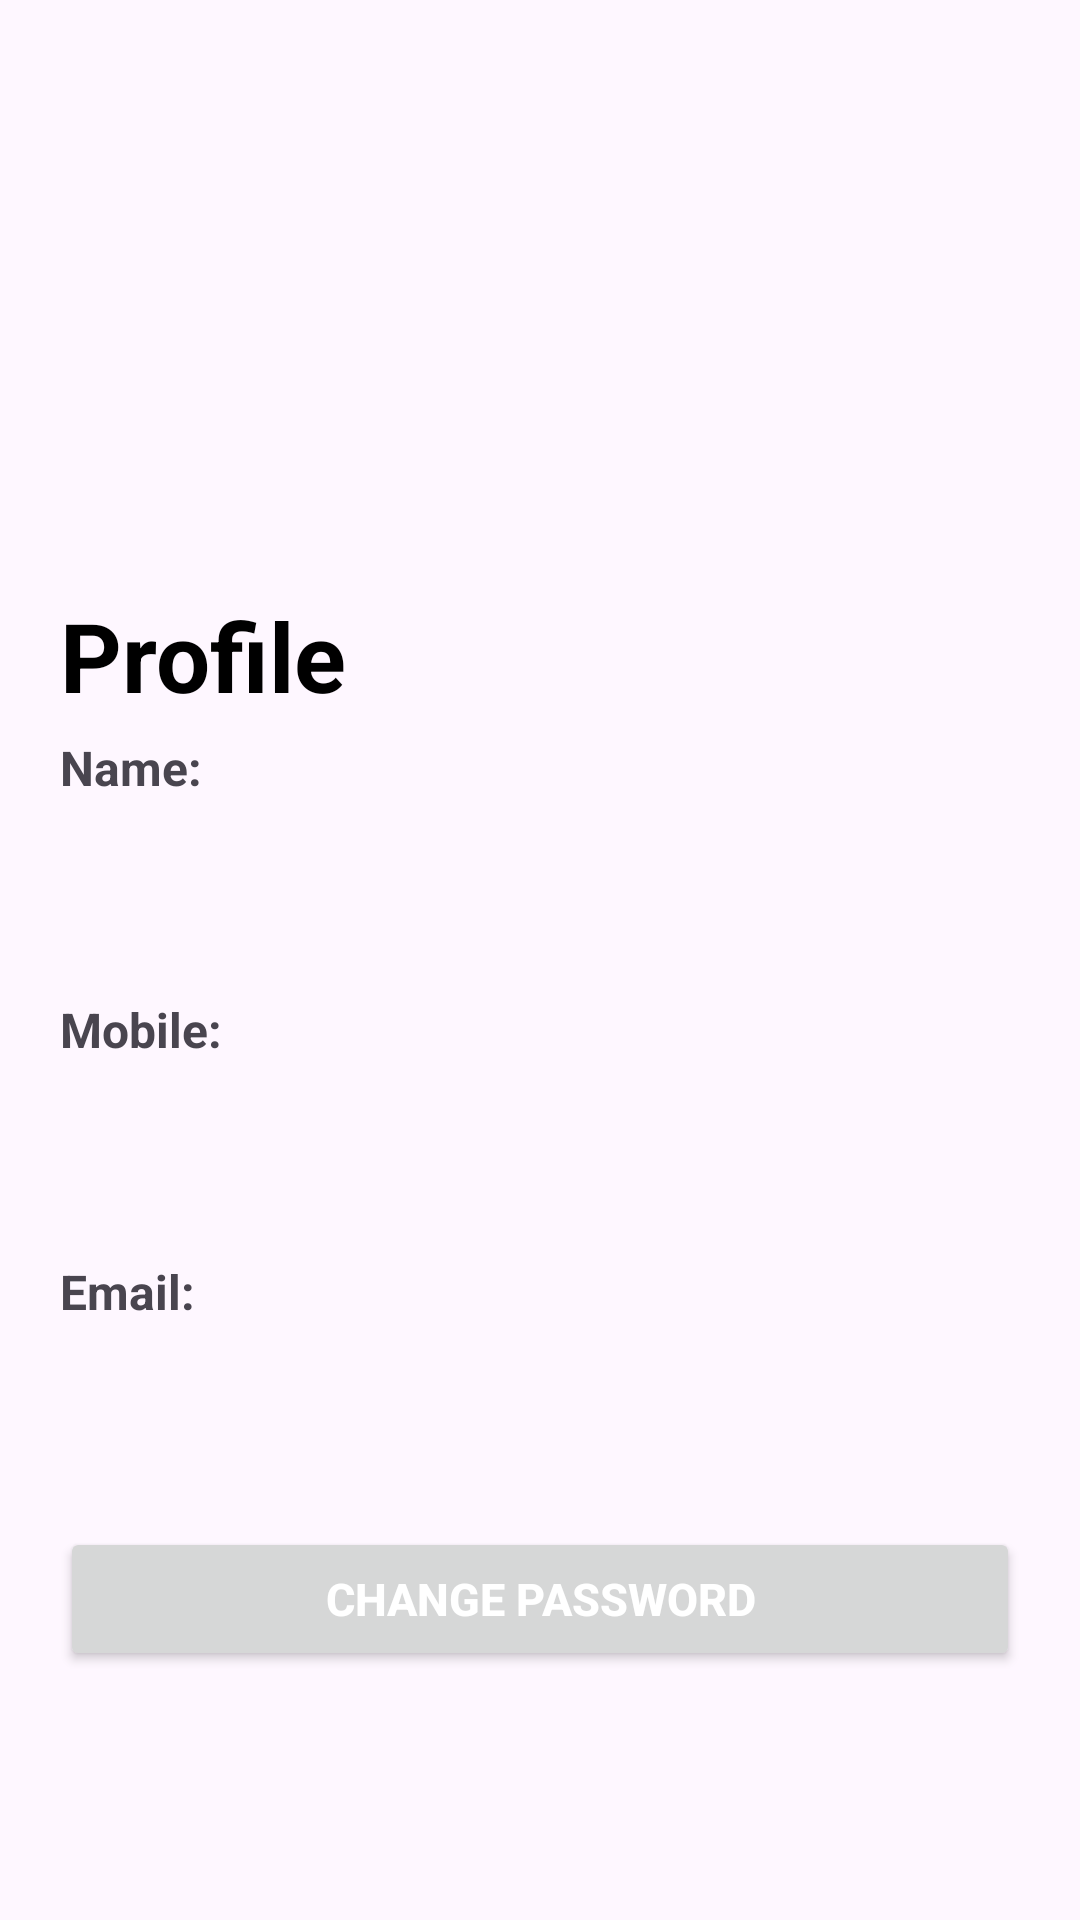

Write the Android layout XML for this screen, with the resource values it uses.
<!-- AndroidManifest.xml: application theme Theme.GoFood -->
<!-- res/layout/activity_settings.xml -->
<?xml version="1.0" encoding="utf-8"?>
<androidx.constraintlayout.widget.ConstraintLayout xmlns:android="http://schemas.android.com/apk/res/android"
    xmlns:app="http://schemas.android.com/apk/res-auto"
    xmlns:tools="http://schemas.android.com/tools"
    android:id="@+id/main"
    android:layout_width="match_parent"
    android:layout_height="match_parent"
    tools:context=".settings">

    <androidx.constraintlayout.widget.ConstraintLayout
        android:layout_width="match_parent"
        android:layout_height="match_parent">
        <ScrollView
            android:id="@+id/scrollView3"
            android:layout_width="match_parent"
            android:layout_height="match_parent"
            tools:layout_editor_absoluteX="0dp"
            tools:layout_editor_absoluteY="0dp">

            <LinearLayout
                android:layout_width="match_parent"
                android:layout_height="wrap_content"
                android:orientation="vertical">


                <ImageView
                    android:id="@+id/imageView3"
                    android:layout_width="187dp"
                    android:layout_height="164dp"
                    android:layout_gravity="left"
                    android:layout_marginTop="30dp"
                    app:srcCompat="@drawable/ic_signup" />


                <TextView
                    android:id="@+id/first_two"
                    android:layout_width="match_parent"
                    android:layout_height="wrap_content"
                    android:layout_gravity="top"
                    android:paddingTop="3dp"
                    android:layout_marginLeft="20dp"
                    android:text="Profile"
                    android:gravity="center|start"
                    android:textColor="@color/black"
                    android:textSize="32sp"
                    android:textStyle="bold"/>

                <LinearLayout
                    android:layout_width="match_parent"
                    android:layout_height="match_parent"
                    android:orientation="vertical"
                    android:layout_margin="5dp">

                    <TextView
                        android:id="@+id/textView3"
                        android:layout_width="match_parent"
                        android:layout_height="wrap_content"
                        android:text="Name:"
                        android:layout_marginLeft="15dp"
                        android:textStyle="bold"

                        android:textSize="16sp"
                        />

                    <TextView
                        android:id="@+id/get_name"
                        android:layout_width="290dp"
                        android:layout_height="wrap_content"
                        android:layout_gravity="center"
                        android:layout_margin="15dp"
                        android:layout_marginLeft="25dp"
                        android:layout_marginTop="30dp"

                        android:textSize="19dp" />
                </LinearLayout>

                <LinearLayout
                    android:layout_width="match_parent"
                    android:layout_height="match_parent"
                    android:orientation="vertical"
                    android:layout_margin="5dp">

                    <TextView
                        android:id="@+id/textView4"
                        android:layout_width="match_parent"
                        android:layout_height="wrap_content"
                        android:layout_marginLeft="15dp"
                        android:text="Mobile:"

                        android:textSize="16sp"
                        android:textStyle="bold" />

                    <TextView
                        android:id="@+id/get_phone"
                        android:layout_width="290dp"
                        android:layout_height="wrap_content"
                        android:layout_gravity="center"
                        android:layout_margin="15dp"
                        android:layout_marginLeft="25dp"
                        android:layout_marginTop="30dp"

                        android:textSize="19dp" />
                </LinearLayout>

                <LinearLayout
                    android:layout_width="match_parent"
                    android:layout_height="match_parent"
                    android:orientation="vertical"
                    android:layout_margin="5dp">

                    <TextView
                        android:id="@+id/textView"
                        android:layout_width="match_parent"
                        android:layout_height="wrap_content"
                        android:layout_marginLeft="15dp"
                        android:text="Email:"

                        android:textSize="16sp"
                        android:textStyle="bold" />

                    <TextView
                        android:id="@+id/get_email"
                        android:layout_width="290dp"
                        android:layout_height="wrap_content"
                        android:layout_gravity="center"
                        android:layout_margin="15dp"
                        android:layout_marginLeft="25dp"
                        android:layout_marginTop="30dp"
                        android:ems="20"
                        android:textSize="17dp" />

                    <Button
                        android:id="@+id/change_pass"
                        android:layout_width="match_parent"
                        android:layout_height="wrap_content"
                        android:layout_margin="15dp"

                        android:text="Change password"
                        android:textColor="@color/white"
                        android:textSize="15dp"
                        android:textStyle="bold" />
                </LinearLayout>

            </LinearLayout>
        </ScrollView>

    </androidx.constraintlayout.widget.ConstraintLayout>
</androidx.constraintlayout.widget.ConstraintLayout>
<!-- resources referenced by this layout -->
<resources>
  <style name="Theme.GoFood" parent="Theme.MaterialComponents.DayNight.DarkActionBar">
          
          <item name="colorPrimary">@color/purple_500</item>
          <item name="colorPrimaryVariant">@color/purple_700</item>
          <item name="colorOnPrimary">@color/white</item>
          
          <item name="colorSecondary">@color/teal_200</item>
          <item name="colorSecondaryVariant">@color/teal_700</item>
          <item name="colorOnSecondary">@color/black</item>
          
          <item name="android:statusBarColor">?attr/colorPrimaryVariant</item>
          
      </style>
  <!-- not gathered from this repository: default colours our renderer supplied (Android Studio template values) -->
  <color name="purple_500">#FF6200EE</color>
  <color name="purple_700">#FF3700B3</color>
  <color name="teal_200">#FF03DAC5</color>
  <color name="teal_700">#FF018786</color>
  <color name="black">#FF000000</color>
  <color name="white">#FFFFFFFF</color>
</resources>
